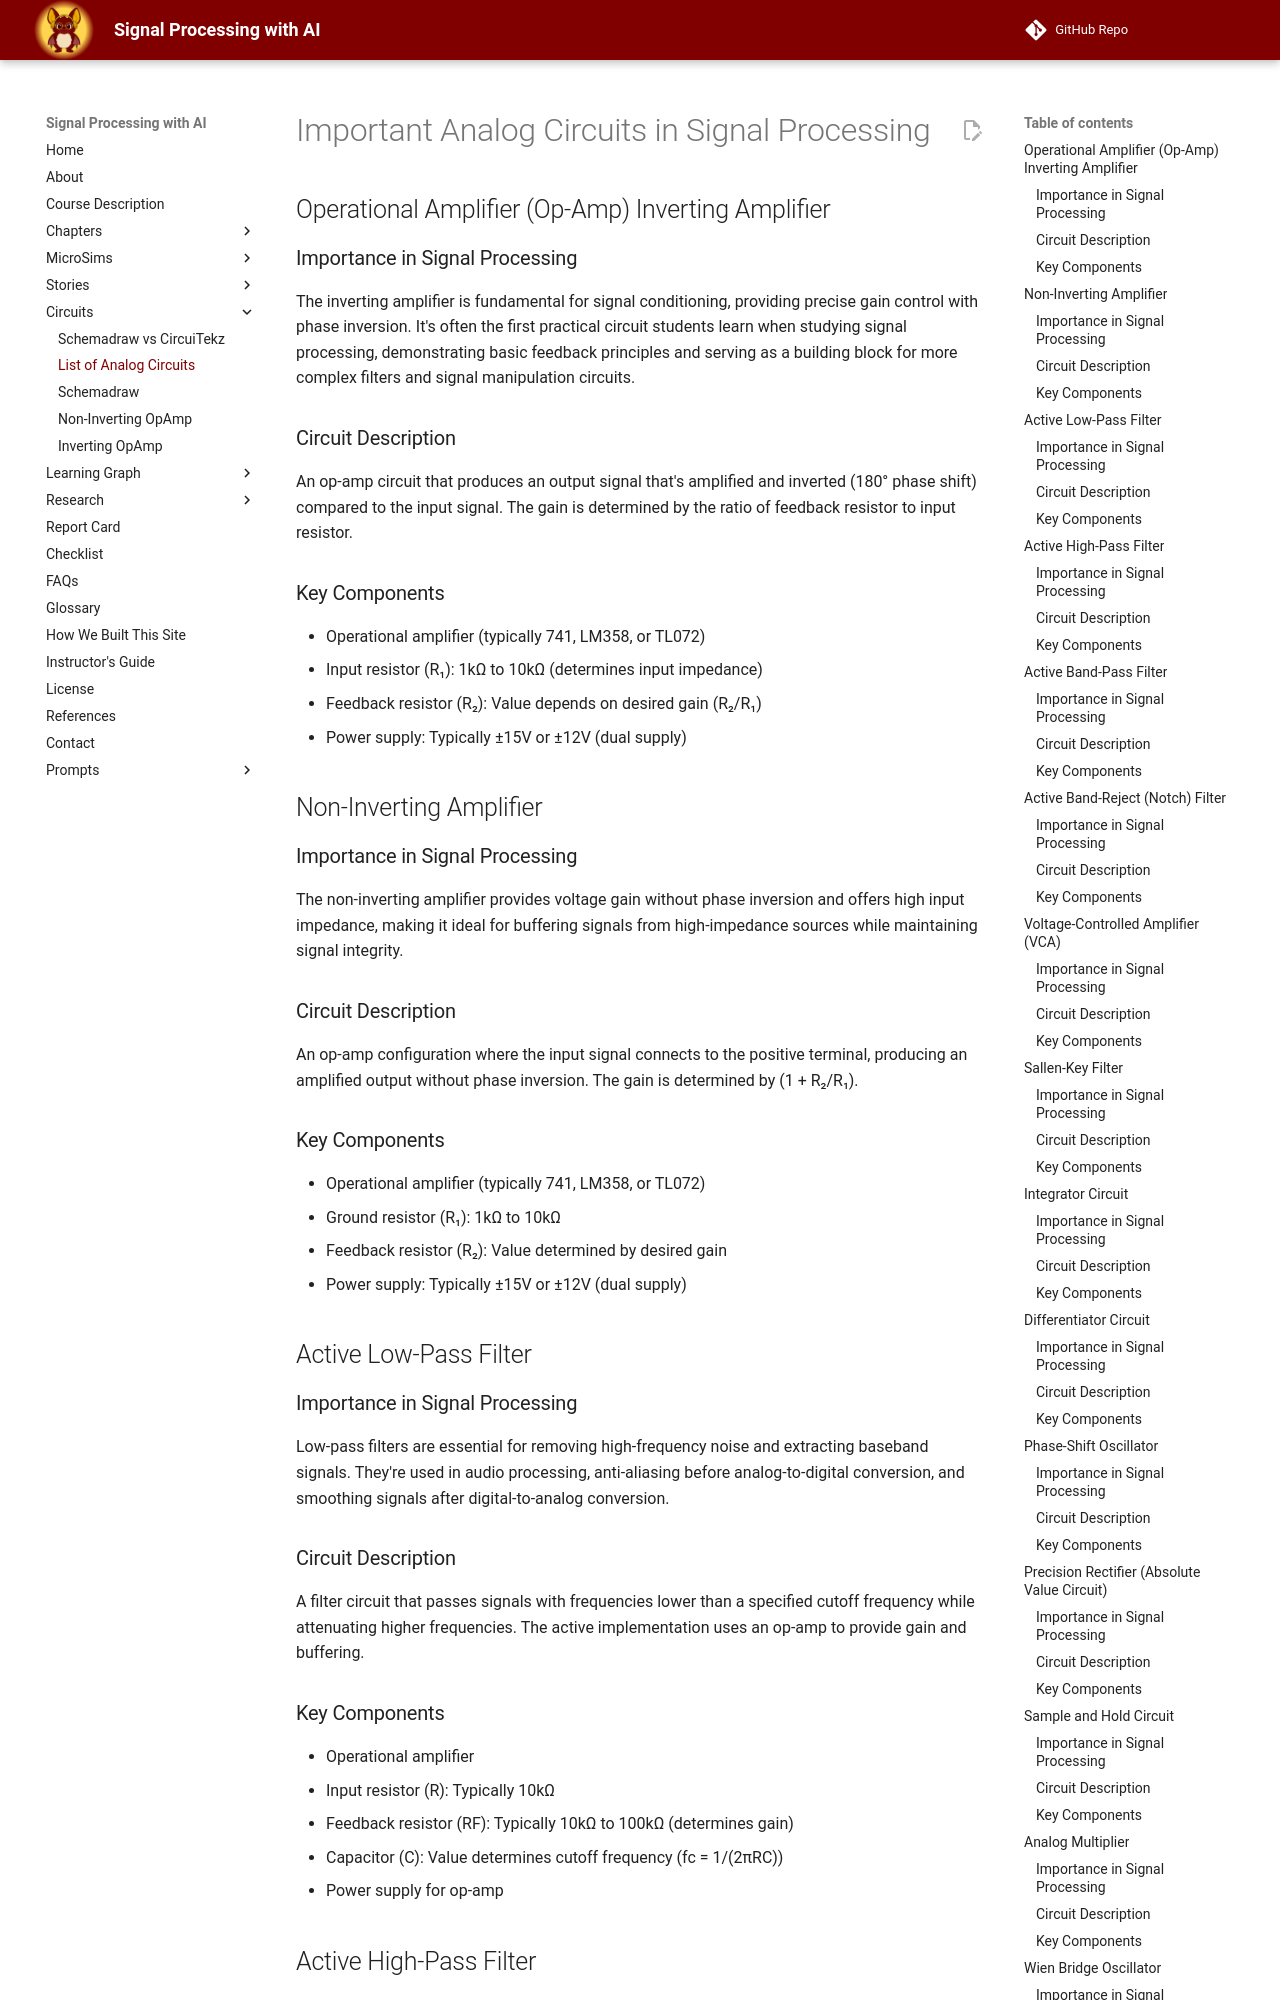

repository: dmccreary/signal-processing · page: circuits/list-of-analog-circuits/index.html · generator: mkdocs

# Important Analog Circuits in Signal Processing

## Operational Amplifier (Op-Amp) Inverting Amplifier
### Importance in Signal Processing
The inverting amplifier is fundamental for signal conditioning, providing precise gain control with phase inversion. It's often the first practical circuit students learn when studying signal processing, demonstrating basic feedback principles and serving as a building block for more complex filters and signal manipulation circuits.

### Circuit Description
An op-amp circuit that produces an output signal that's amplified and inverted (180° phase shift) compared to the input signal. The gain is determined by the ratio of feedback resistor to input resistor.

### Key Components
- Operational amplifier (typically 741, LM358, or TL072)
- Input resistor (R₁): 1kΩ to 10kΩ (determines input impedance)
- Feedback resistor (R₂): Value depends on desired gain (R₂/R₁)
- Power supply: Typically ±15V or ±12V (dual supply)

## Non-Inverting Amplifier
### Importance in Signal Processing
The non-inverting amplifier provides voltage gain without phase inversion and offers high input impedance, making it ideal for buffering signals from high-impedance sources while maintaining signal integrity.

### Circuit Description
An op-amp configuration where the input signal connects to the positive terminal, producing an amplified output without phase inversion. The gain is determined by (1 + R₂/R₁).

### Key Components
- Operational amplifier (typically 741, LM358, or TL072)
- Ground resistor (R₁): 1kΩ to 10kΩ
- Feedback resistor (R₂): Value determined by desired gain
- Power supply: Typically ±15V or ±12V (dual supply)

## Active Low-Pass Filter
### Importance in Signal Processing
Low-pass filters are essential for removing high-frequency noise and extracting baseband signals. They're used in audio processing, anti-aliasing before analog-to-digital conversion, and smoothing signals after digital-to-analog conversion.

### Circuit Description
A filter circuit that passes signals with frequencies lower than a specified cutoff frequency while attenuating higher frequencies. The active implementation uses an op-amp to provide gain and buffering.

### Key Components
- Operational amplifier
- Input resistor (R): Typically 10kΩ
- Feedback resistor (RF): Typically 10kΩ to 100kΩ (determines gain)
- Capacitor (C): Value determines cutoff frequency (fc = 1/(2πRC))
- Power supply for op-amp

## Active High-Pass Filter
